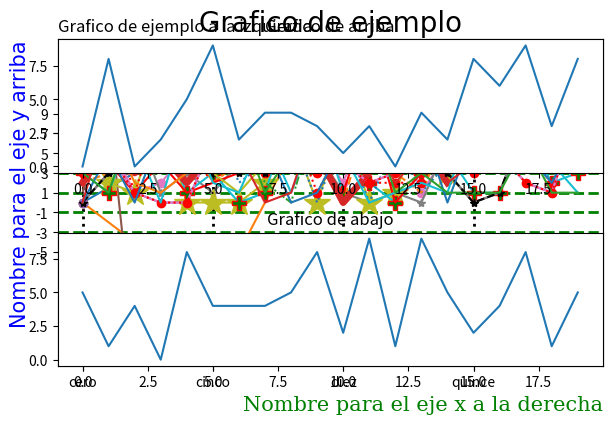
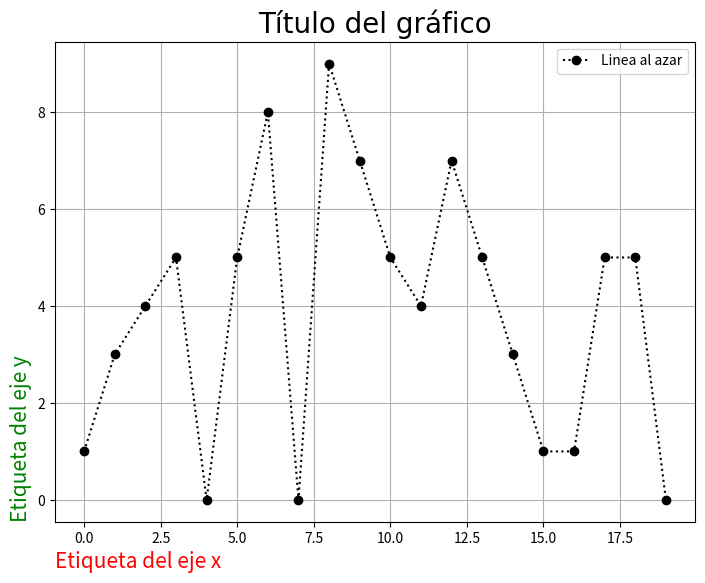
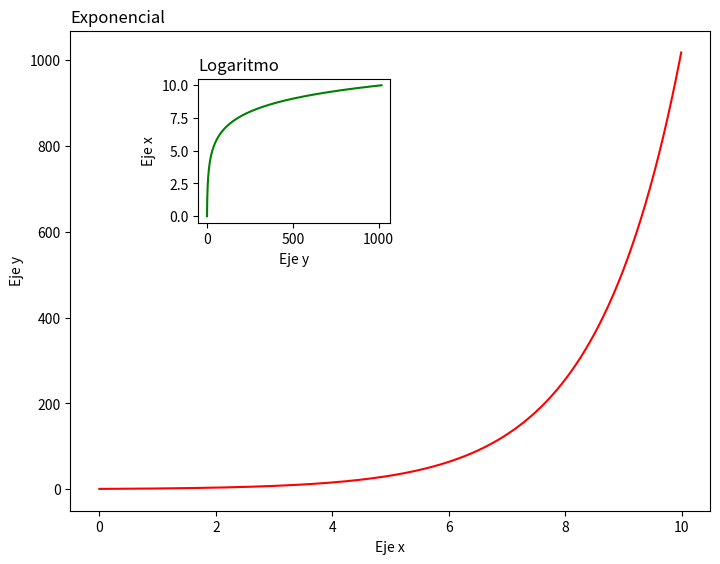
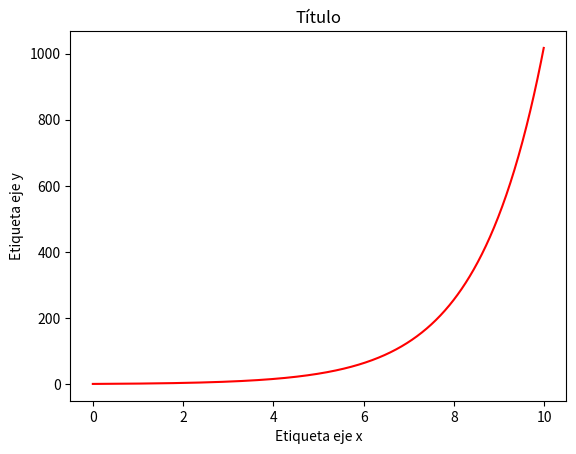
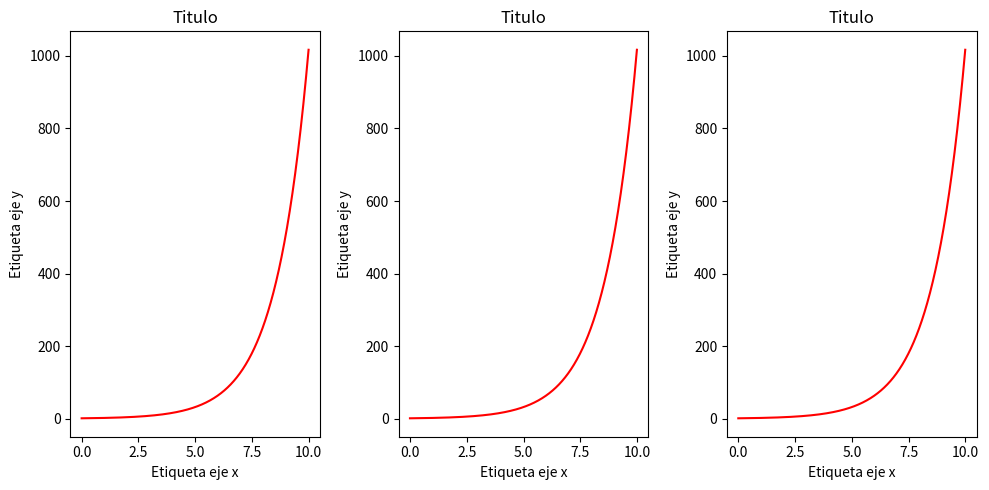
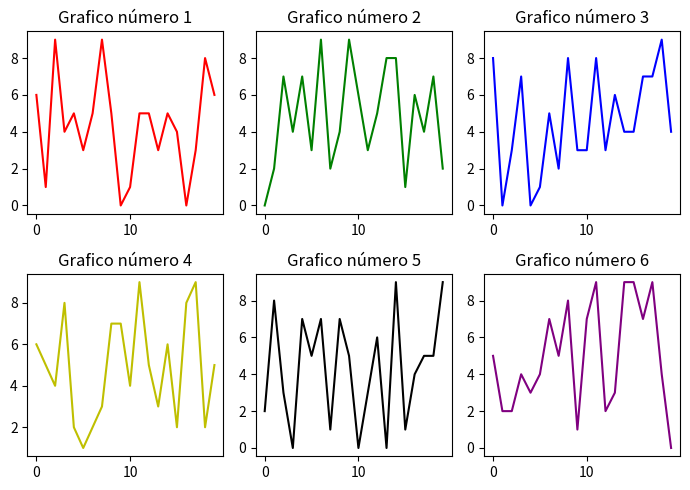
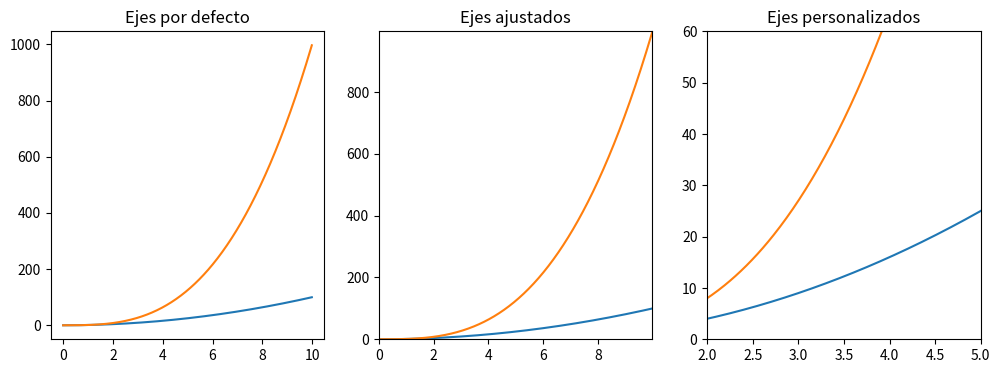
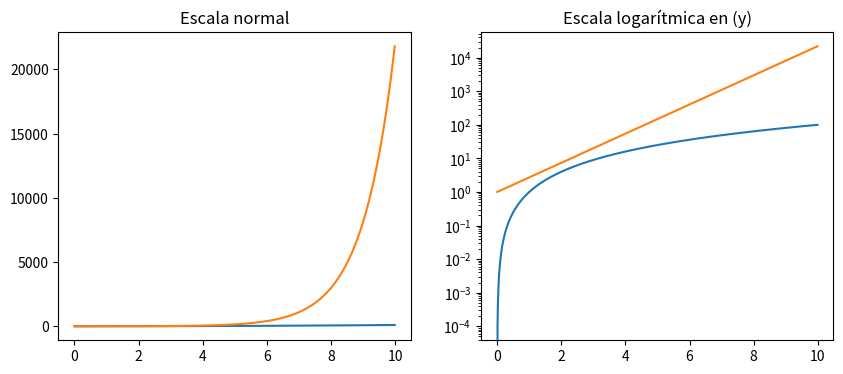
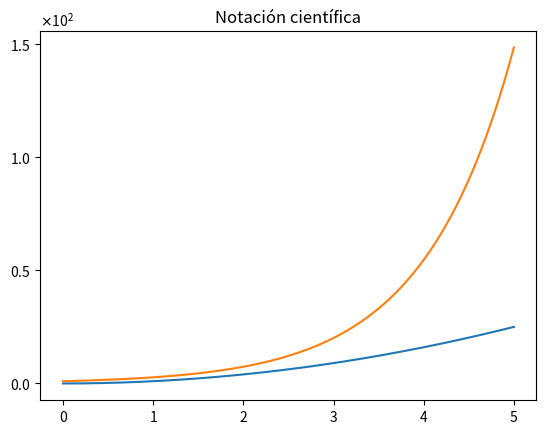
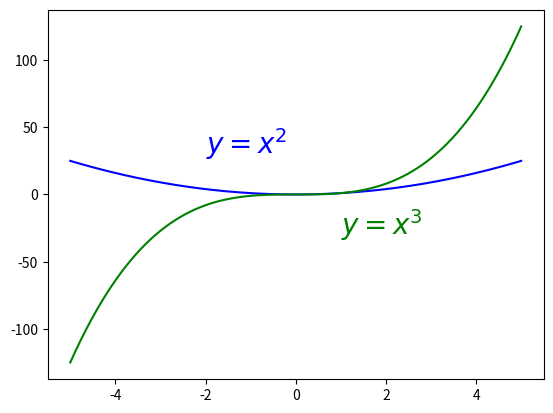
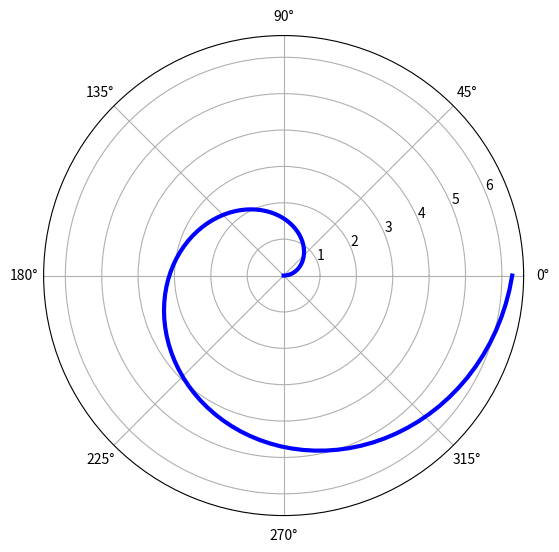
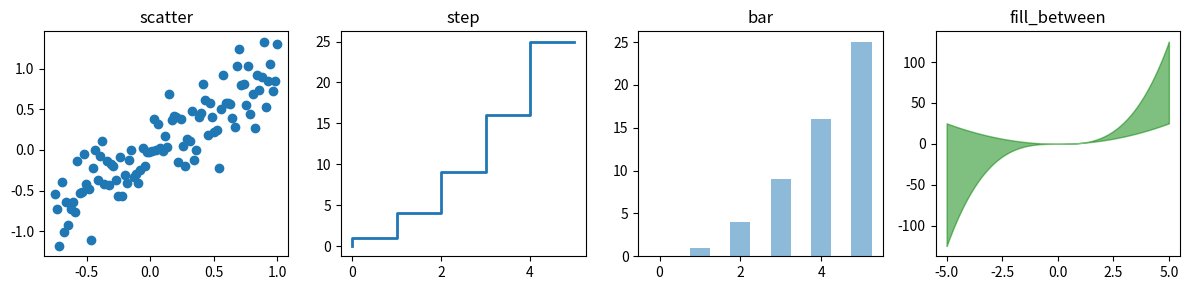
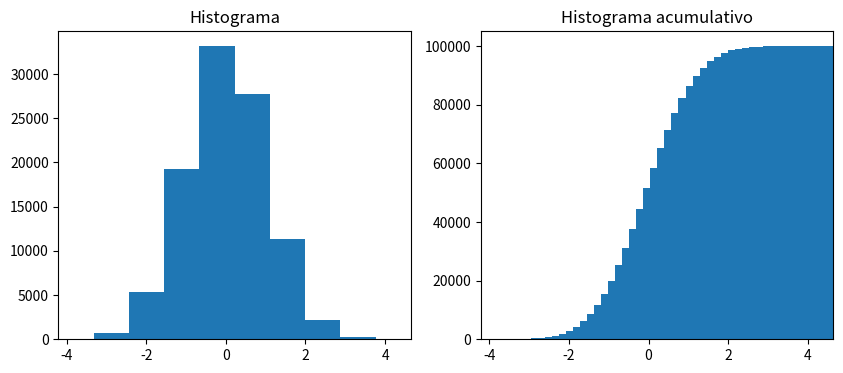
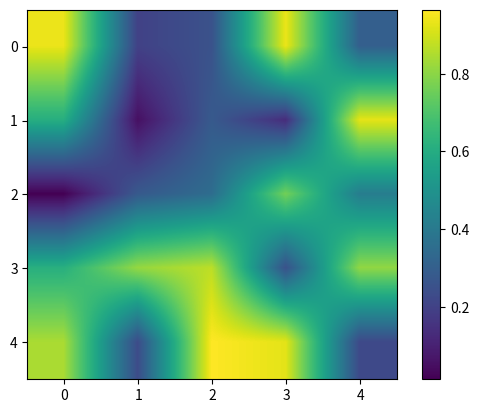

Here is the Python script that generated these plots, in order: (Note: this script raises an exception after producing the figures.)
import matplotlib
print(matplotlib.__version__)

#pip install matplotlib

%matplotlib inline

import numpy as np

def iteracion(A):
    B = A.copy()
    for i in range(1,n-1):
        
        B[i,0] = (1/4)*(A[i,0] + A[i-1,0] + A[i+1,0] + A[i,1])
        B[i,n-1] = (1/4)*(A[i,n-1] + A[i-1,n-1] + A[i+1,n-1] + A[i,n-2])
        B[0,i] = (1/4)*(A[0,i] + A[0,i-1] + A[0,i+1] + A[1,i])
        B[n-1,i] = (1/4)*(A[n-1,i] + A[n-1,i-1] + A[n-1,i+1] + A[n-2,i])
        
        for j in range(1,n-1):
            B[i,j] = (1/5)*(A[i,j] + A[i-1,j] + A[i+1,j] + A[i,j+1] + A[i,j-1])
            
    B[0,0] = (1/3)*(A[0,0] + A[1,0] + A[0,1])
    B[0,n-1] = (1/3)*(A[0,n-1] + A[0,n-2] + A[1,n-1])
    B[n-1,0] = (1/3)*(A[n-1,0] + A[n-2,0] + A[n-1,1])
    B[n-1,n-1] = (1/3)*(A[n-1,n-1] + A[n-2,n-1] + A[n-1,n-2])
    return B
    
n = 11
A = np.zeros((n,n))
A[5,5] = 10
for i in range(10):
    A = iteracion(A)    

import matplotlib.pyplot as plt

plt.plot([0,10],[0,15]);

plt.plot([0,5,10],[0,-10,15]);

plt.plot([0,5,10],[0,-10,15],'o');

# Si damos solo una lista se asume que la lista que damos son las ordenadas
# y las abscisas de los puntos son 0,1,...
plt.plot([0,-10,15],'o');

plt.plot([0,-10,15],'o');
plt.plot([1,10,-15]);

# Escriba aquí su solución

# Escriba su solución

y = np.random.randint(10, size = 15)
plt.plot(y, marker = "o");

y = np.random.randint(10, size = 15)
plt.plot(y, marker = "*");

# Cambiamos el marcador a tamaño 20
y = np.random.randint(10, size = 15)
plt.plot(y, marker = "*", markersize = 20);

y = np.random.randint(10, size = 20)
plt.plot(y,marker = "P", ms = 10, mec = "red", mfc = "green");

y = np.random.randint(10, size = 15)
plt.plot(y, linestyle = "dotted"); # Se puede usar ":" en vez de "dotted"

y = np.random.randint(10, size = 15)
plt.plot(y, linestyle = "dashed"); # Se puede usar "--" en vez de "dashed"

y = np.random.randint(10, size = 15)
plt.plot(y, linestyle = (0,(1,1,4))); 

y = np.random.randint(10, size = 15)
plt.plot(y, color = "red");

y = np.random.randint(10, size = 15)
plt.plot(y, linewidth = 5);

y = np.random.randint(10, size = 20)
plt.plot(y,'o:r');

y1 = np.random.randint(10, size = 20)
y2 = np.random.randint(10, size = 20)

plt.plot(y1);
plt.plot(y2);

# En este caso debemos especificar los valores de las abscisas.
x = np.arange(20)
plt.plot(x,y1,x,y2); 

plt.plot(x,y1,"o:r",x,y2,"*--k");

# Escriba aquí su solución

# Escriba aquí su solución

y = np.random.randint(10, size = 20)

plt.plot(y, label = "linea 1"); # Agregamos las etiquetas

plt.legend(); 

y = np.random.randint(10, size = 20)

plt.plot(y); 

# Agregamos las etiquetas
plt.title("Grafico de ejemplo");
plt.xlabel("Nombre para el eje x");
plt.ylabel("Nombre para el eje y");

y = np.random.randint(10, size = 20)

plt.plot(y, label = "linea 1");

# Agregamos las etiquetas
plt.title("Grafico de ejemplo", size = 20, color = "black", family = "arial");
plt.xlabel("Nombre para el eje x", size = 15, color = "green", family = "serif");
plt.ylabel("Nombre para el eje y", size = 15, color = "blue", family = "arial");

y = np.random.randint(10, size = 20)

plt.plot(y); 

# Agregamos las etiquetas
plt.title("Grafico de ejemplo a la izquierda", loc = "left");
plt.xlabel("Nombre para el eje x a la derecha", loc = "right");
plt.ylabel("Nombre para el eje y arriba", loc = "top");

y = np.random.randint(10, size = 20)

plt.plot(y); 
plt.xticks(np.arange(0,21,5), ["cero","cinco","diez","quince","veinte"]);
plt.yticks(np.arange(-5,11,2));


y = np.random.randint(10, size = 20)
plt.plot(y); 
plt.grid()

plt.grid(color = "black", linewidth = 2, linestyle = ":")

plt.grid(axis = "x", color = "black", linewidth = 2, linestyle = ":")
plt.grid(axis = "y", color = "green", linewidth = 2, linestyle = "dashed")

x = np.arange(20)
y1 = np.random.randint(10, size = 20)
y2 = np.random.randint(10, size = 20)

plt.subplot(2,1,1)
plt.plot(x,y1)
plt.title("Grafico de arriba")

plt.subplot(2,1,2)
plt.plot(x,y2);
plt.title("Grafico de abajo")

# Agregamos este comando para que el contenido de una figura no
# tope con la de la otra (probar comentando esta línea)
plt.tight_layout() 

# Escriba aquí su solución

# Escriba aquí su solución

# Generamos el objeto fig
fig = plt.figure()

# agregamos los ejes los valores indican el tamaño de la figura
ax = fig.add_axes([0,0,1,1]) 

y = np.random.randint(10, size = 20)

fig = plt.figure()
ax = fig.add_axes([0,0,1,1]) # Hacemos una figura más grande

# Usamos ax.plot()
ax.plot(y, "o:k", label = "Linea al azar") 

# Usamos "set_xlabel", "set_ylabel" y "set_title" en lugar de "xlabel", "ylabel", "title"
ax.set_title("Título del gráfico", size = 20, color = "black", family = "arial")
ax.set_xlabel("Etiqueta del eje x", size = 15, color = "red", loc = "left"); 
ax.set_ylabel("Etiqueta del eje y", size = 15, color = "green", loc = "bottom");

# Usamos ax.legend()
ax.legend()

# Usamos ax.grid()
ax.grid()

plt.show()

x = np.arange(0,10,0.01)
y = 2**x

fig = plt.figure()

ax1 = fig.add_axes([0, 0, 1, 1]) # Ejes principales
ax2 = fig.add_axes([0.2, 0.6, 0.3, 0.3]) # Ejes secundarios

# Figura Principal
ax1.plot(x, y, 'r')
ax1.set_xlabel('Eje x')
ax1.set_ylabel('Eje y')
ax1.set_title('Exponencial', loc = "left")

# Insertamos otra figura
ax2.plot(y, x, 'g')
ax2.set_xlabel('Eje y')
ax2.set_ylabel('Eje x')
ax2.set_title('Logaritmo', loc = "left");

x = np.arange(0,10,0.01)
y = 2**x

fig, ax = plt.subplots() # Solo un gráfico

ax.plot(x, y, 'r')
ax.set_xlabel('Etiqueta eje x')
ax.set_ylabel('Etiqueta eje y')
ax.set_title('Título');

fig, axes = plt.subplots(1,3, figsize = (10,5)) # tres gráficos en una fila

x = np.arange(0,10,0.01)
y = 2**x

for i in range(3):
    ax = axes[i]
    ax.plot(x, y, 'r')
    ax.set_xlabel('Etiqueta eje x')
    ax.set_ylabel('Etiqueta eje y')
    ax.set_title('Titulo')
    
fig.tight_layout() 

fig, axes = plt.subplots(2,3, figsize=(7,5))

colores = ["r","g","b","y","k","purple"]

for i in range(2):
    for j in range(3):
        y = np.random.randint(10, size = 20)
        ax = axes[i,j]
        ax.plot(y, color = colores[3*i+j])
        ax.set_title('Grafico número '+str(3*i+j+1))
    
fig.tight_layout() 

fig = plt.figure(figsize = (7,5))

ax1 = plt.subplot2grid((3,3), (0,0), colspan=3)
ax2 = plt.subplot2grid((3,3), (1,0), colspan=2)
ax3 = plt.subplot2grid((3,3), (1,2), rowspan=2)
ax4 = plt.subplot2grid((3,3), (2,0))
ax5 = plt.subplot2grid((3,3), (2,1))

fig.tight_layout()

# Escriba aquí su solución

fig, axes = plt.subplots(1, 3, figsize=(12, 4))

axes[0].plot(x, x**2, x, x**3)
axes[0].set_title("Ejes por defecto")

axes[1].plot(x, x**2, x, x**3)
axes[1].autoscale(enable=True, axis='both', tight=True)
axes[1].set_title("Ejes ajustados")

axes[2].plot(x, x**2, x, x**3)
axes[2].set_ylim([0, 60])
axes[2].set_xlim([2, 5])
axes[2].set_title("Ejes personalizados");

fig, axes = plt.subplots(1, 2, figsize=(10,4))
      
axes[0].plot(x, x**2, x, np.exp(x))
axes[0].set_title("Escala normal")

axes[1].plot(x, x**2, x, np.exp(x))
axes[1].set_yscale("log")
axes[1].set_title("Escala logarítmica en (y)");

from matplotlib import ticker

x = np.linspace(0, 5, 1000)
y = x ** 2

fig, ax = plt.subplots()
ax.plot(x, x**2, x, np.exp(x))

ax.set_title("Notación científica")
ax.set_yticks([0, 50, 100, 150])

formatter = ticker.ScalarFormatter(useMathText=True)
formatter.set_scientific(True) 
formatter.set_powerlimits((-1,1)) 
ax.yaxis.set_major_formatter(formatter) 

fig, ax = plt.subplots()

x = np.linspace(-5,5,1000)
ax.plot(x, x**2,"b", x, x**3,"g")
ax.text(-2, 30, "$y=x^2$", fontsize=20, color="blue")
ax.text(1, -30, "$y=x^3$", fontsize=20, color="green");

fig = plt.figure()

ax = fig.add_axes([0.0, 0.0, 1, 1], polar=True)

t = np.linspace(0, 2 * np.pi, 100)
ax.plot(t, t, color='blue', lw=3);

n = np.array([0,1,2,3,4,5])
xx = np.linspace(-0.75, 1., 100)
fig, axes = plt.subplots(1, 4, figsize=(12,3))

axes[0].scatter(xx, xx + 0.25*np.random.randn(len(xx)))
axes[0].set_title("scatter")

axes[1].step(n, n**2, lw=2)
axes[1].set_title("step")

axes[2].bar(n, n**2, align="center", width=0.5, alpha=0.5)
axes[2].set_title("bar")

axes[3].fill_between(x, x**2, x**3, color="green", alpha=0.5);
axes[3].set_title("fill_between");

fig.tight_layout()

# Histogramas
n = np.random.randn(100000)
fig, axes = plt.subplots(1, 2, figsize=(10,4))

axes[0].hist(n)
axes[0].set_title("Histograma")
axes[0].set_xlim((min(n), max(n)))

axes[1].hist(n, cumulative=True, bins=50)
axes[1].set_title("Histograma acumulativo")
axes[1].set_xlim((min(n), max(n)));

fig, ax = plt.subplots()

A = np.random.random(size = (5,5))
im = ax.imshow(A)
im.set_interpolation('bilinear') # Para suavizar las diferencias
cb = fig.colorbar(im, ax=ax) # Para mostrar el mapa de colores

# Escriba aquí su solución

from matplotlib import animation
from IPython.display import HTML

fig, ax = plt.subplots()
xdata, ydata = [], []
ln, = plt.plot([], [], 'r')

def init():
    ax.set_xlim(0,20*np.pi)
    ax.set_ylim(-50, 50)
    return ln,

def update(frame):
    xdata.append(frame)
    ydata.append(frame*np.sin(frame))
    ln.set_data(xdata, ydata)
    return ln,

ani = animation.FuncAnimation(fig, update, frames=np.linspace(0, 20*np.pi, 200),
                    init_func=init,interval=20);
HTML(ani.to_jshtml())


n =21
A = np.zeros((n,n))
A[0,0] = 100
fig =  plt.figure(figsize=(5,5))
grafico = plt.imshow(A)
grafico.set_interpolation('bilinear') # Para suavizar las diferencias
cb = fig.colorbar(grafico, ax=ax) # Para mostrar el mapa de colores


listaA = [A]
for i in range(1000):
    A = iteracion(A)
    A[0,0] = 100
    listaA.append(A)

def update(frame):
    grafico.set_data(listaA[frame])
    return grafico

ani = animation.FuncAnimation(fig, 
                              update, 
                              frames   = 1000,
                              interval = 20
                             );
HTML(ani.to_jshtml())

# Escriba aquí su solución